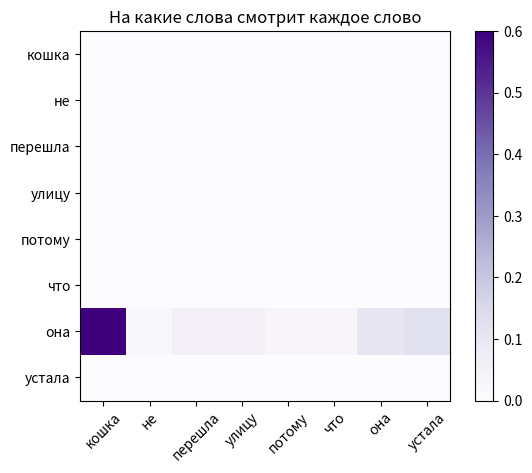

This figure's Python source: (Note: this script raises an exception after producing the figure.)
текст = 'кошка спит на диване'
словарь = {}; токены = []
for слово in текст.split():
    if слово not in словарь:
        словарь[слово] = len(словарь)   # новый номер
    токены.append(словарь[слово])
print('Слова :', текст.split())
print('Числа :', токены)   # для модели предложение — это список чисел

import numpy as np
emb = {
    'король':  np.array([0.9,0.8,0.1]),
    'королева':np.array([0.9,0.2,0.1]),
    'мужчина': np.array([0.8,0.9,0.2]),
    'женщина': np.array([0.8,0.1,0.2]),
    'банан':   np.array([0.1,0.4,0.9]),
}
def близость(a,b):
    a,b = emb[a],emb[b]
    return a@b/(np.linalg.norm(a)*np.linalg.norm(b))
print('король–королева:', round(близость('король','королева'),2))
print('король–банан   :', round(близость('король','банан'),2))

import numpy as np, matplotlib.pyplot as plt
слова = ['кошка','не','перешла','улицу','потому','что','она','устала']
attention = np.zeros((len(слова),len(слова)))
attention[6] = [0.6,0.02,0.05,0.05,0.03,0.03,0.1,0.12]   # 'она' -> 'кошка'
plt.imshow(attention, cmap='Purples')
plt.xticks(range(len(слова)), слова, rotation=45)
plt.yticks(range(len(слова)), слова)
plt.title('На какие слова смотрит каждое слово'); plt.colorbar(); plt.show()

!pip install bertviz transformers -q
from bertviz import head_view
from transformers import AutoTokenizer, AutoModel
name='bert-base-uncased'
tok=AutoTokenizer.from_pretrained(name)
model=AutoModel.from_pretrained(name, output_attentions=True)
inputs=tok('The cat did not cross the street because it was tired', return_tensors='pt')
attn=model(**inputs).attentions
tokens=tok.convert_ids_to_tokens(inputs['input_ids'][0])
head_view(attn, tokens)
